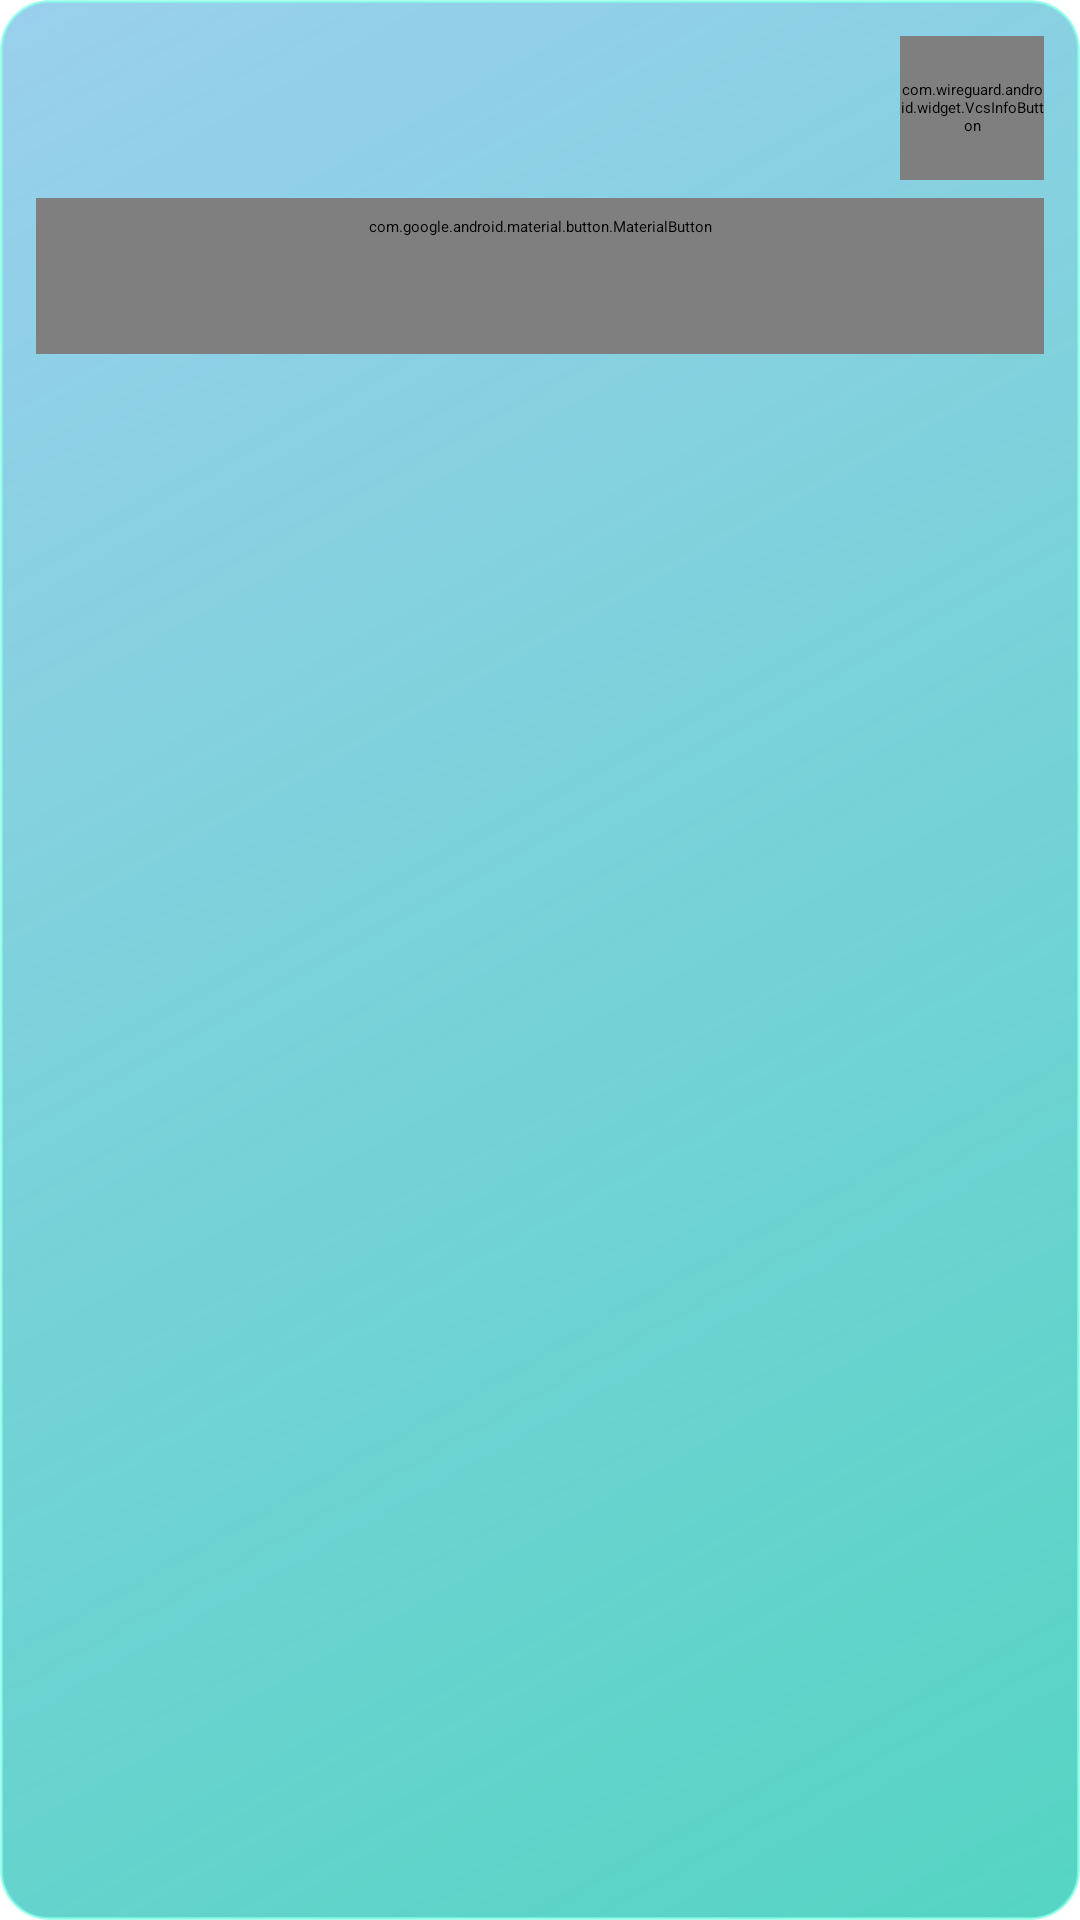

Layout XML and referenced resources for this Android screen:
<!-- AndroidManifest.xml: application theme AppTheme -->
<!-- res/layout/permission_item.xml -->
<?xml version="1.0" encoding="utf-8"?>
<LinearLayout xmlns:android="http://schemas.android.com/apk/res/android"
    android:layout_width="match_parent" android:layout_height="wrap_content" android:layout_marginBottom="12dp"
    android:background="@drawable/fastest_button_background" style="@style/VcsOutlineClip"
    android:padding="12dp" android:orientation="vertical">
    <LinearLayout android:layout_width="match_parent" android:layout_height="wrap_content" android:gravity="center_vertical" android:orientation="horizontal">
        <LinearLayout android:layout_width="0dp" android:layout_weight="1" android:layout_height="wrap_content" android:orientation="vertical">
            <TextView android:id="@+id/permission_title" android:layout_width="match_parent" android:layout_height="wrap_content"
                android:textColor="#FFFFFF" android:textStyle="bold" android:textSize="15sp" />
            <TextView android:id="@+id/permission_status" android:layout_width="match_parent" android:layout_height="wrap_content"
                android:layout_marginTop="6dp" android:textColor="#AFC0CC" android:textSize="13sp" android:accessibilityLiveRegion="polite" />
        </LinearLayout>
        <com.wireguard.android.widget.VcsInfoButton android:id="@+id/permission_info" android:layout_width="48dp" android:layout_height="48dp" />
    </LinearLayout>
    <com.google.android.material.button.MaterialButton android:id="@+id/permission_action" style="@style/VcsDiagnosticsButton"
        android:layout_width="match_parent" android:layout_height="wrap_content" android:layout_marginTop="6dp"
        android:text="@string/vcs_permissions_open_settings" />
</LinearLayout>
<!-- resources referenced by this layout -->
<resources>
  <!-- drawable fastest_button_background (drawable) -->
  <?xml version="1.0" encoding="utf-8"?>
  <shape xmlns:android="http://schemas.android.com/apk/res/android"
      android:shape="rectangle">
      <gradient
          android:startColor="#AA00BFA5"
          android:endColor="#660288D1"
          android:angle="135" />
      <corners android:radius="16dp" />
      <stroke android:width="1dp" android:color="#AA7FFFE5" />
  </shape>
  <string name="vcs_permissions_open_settings" translatable="false">Open Android settings</string>
  <style name="VcsOutlineClip" parent="" />
  <style name="AppTheme" parent="AppThemeBase" />
  <!-- drawable ic_device (drawable) -->
  <?xml version="1.0" encoding="utf-8"?>
  <vector xmlns:android="http://schemas.android.com/apk/res/android"
      android:width="24dp" android:height="24dp"
      android:viewportWidth="24" android:viewportHeight="24">
      <path android:fillColor="#ADC7FF"
          android:pathData="M17,1.01L7,1c-1.1,0 -2,0.9 -2,2v18c0,1.1 0.9,2 2,2h10c1.1,0 2,-0.9 2,-2V3c0,-1.1 -0.9,-1.99 -2,-1.99zM17,19H7V5h10v14z" />
  </vector>
  <style name="WireGuardTheme.MaterialCardView" parent="Widget.Material3.CardView.Elevated">
          <item name="cornerRadius">4dp</item>
          <item name="contentPadding">8dp</item>
      </style>
  <style name="WireGuardTheme.Toolbar" parent="Widget.Material3.Toolbar">
          <item name="android:background">@android:color/transparent</item>
          <item name="titleTextColor">#FFFFFF</item>
          <item name="subtitleTextColor">#8899AA</item>
      </style>
  <style name="VirtuVpnTheme.ActionBar" parent="Widget.AppCompat.ActionBar.Solid">
          <item name="background">@color/vcs_top_bar</item>
          <item name="titleTextStyle">@style/VirtuVpnTheme.ActionBar.Title</item>
          <item name="subtitleTextStyle">@style/VirtuVpnTheme.ActionBar.Subtitle</item>
      </style>
  <style name="VirtuVpnTheme.ActionBarOverlay" parent="ThemeOverlay.AppCompat.Dark.ActionBar">
          <item name="android:textColorPrimary">@color/vcs_top_bar_text</item>
          <item name="android:textColorSecondary">@color/vcs_top_bar_subtitle</item>
          <item name="actionMenuTextColor">@color/vcs_top_bar_text</item>
          <item name="colorControlNormal">@color/vcs_top_bar_text</item>
      </style>
  <style name="WireGuardTheme.BottomSheetDialog" parent="ThemeOverlay.Material3.BottomSheetDialog">
          <item name="android:windowIsFloating">false</item>
          <item name="android:navigationBarColor">@android:color/transparent</item>
      </style>
  <color name="vcs_top_bar">#071018</color>
  <style name="VirtuVpnTheme.ActionBar.Title" parent="@style/TextAppearance.AppCompat.Widget.ActionBar.Title">
          <item name="android:textColor">@color/vcs_top_bar_text</item>
          <item name="android:textSize">18sp</item>
      </style>
  <style name="VirtuVpnTheme.ActionBar.Subtitle" parent="@style/TextAppearance.AppCompat.Widget.ActionBar.Subtitle">
          <item name="android:textColor">@color/vcs_top_bar_subtitle</item>
      </style>
  <color name="vcs_top_bar_text">#FFFFFF</color>
  <color name="vcs_top_bar_subtitle">#AFC0CC</color>
  <style name="VirtuVpnTheme.PopupMenu" parent="Widget.AppCompat.PopupMenu.Overflow">
          <item name="android:popupBackground">@drawable/vcs_dialog_background</item>
          <item name="android:popupElevation">8dp</item>
      </style>
  <!-- drawable vcs_dialog_background (drawable) -->
  <?xml version="1.0" encoding="utf-8"?>
  <shape xmlns:android="http://schemas.android.com/apk/res/android"
      android:shape="rectangle">
      <gradient
          android:angle="135"
          android:endColor="#071016"
          android:startColor="#0E2A2F" />
      <corners android:radius="18dp" />
      <stroke
          android:width="1dp"
          android:color="#5548E7D8" />
  </shape>
</resources>
